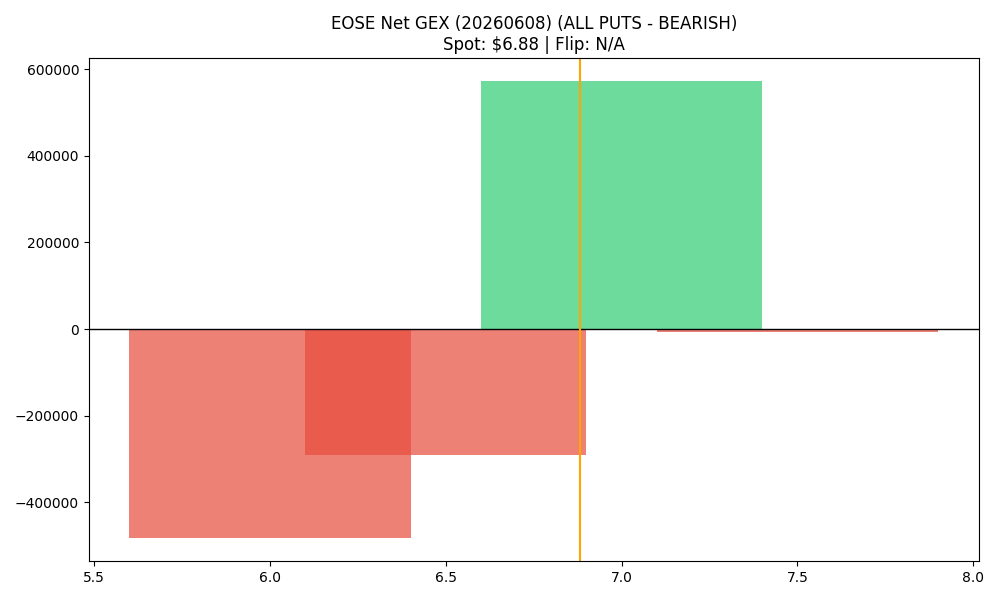

The table this chart was drawn from, first rows:
strike, call_gex, put_gex, call_dex, put_dex, net_greek_delta, net_gex
6.0, 48234, 531220, 301330, -548248, -0.0739, -482986
6.5, 58617, 349612, 154983, -426432, -0.1634, -290995
7.0, 1936475, 1363995, 6851044, -2506060, 0.2477, 572480
7.5, 741371, 748025, 1241595, -1490147, -0.04596, -6655
